Labelled photos from "dataset", an image-classification folder in RageQuitters/Mahjong. The possible labels are: 1 bam, 1 CHAR, 1 dot, 2 bam, 2 CHAR, 2 dot, 3 bam, 3 CHAR, 3 dot, 4 bam, 4 CHAR, 4 dot, 5 bam, 5 CHAR, 5 dot, 6 bam, 6 CHAR, 6 dot, 7 bam, 7 CHAR, 7 dot, 8 bam, 8 CHAR, 8 dot, 9 bam, 9 CHAR, 9 dot, east wind tile, green dragon tile, north wind tile, red dragon tile, south wind tile, west wind tile, white dragon tile.

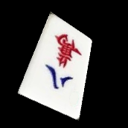
Label: 8 CHAR

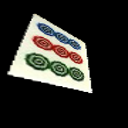
Label: 9 dot

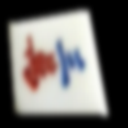
Label: 3 CHAR

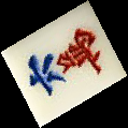
Label: 6 CHAR

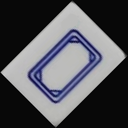
Label: white dragon tile

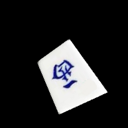
Label: west wind tile
